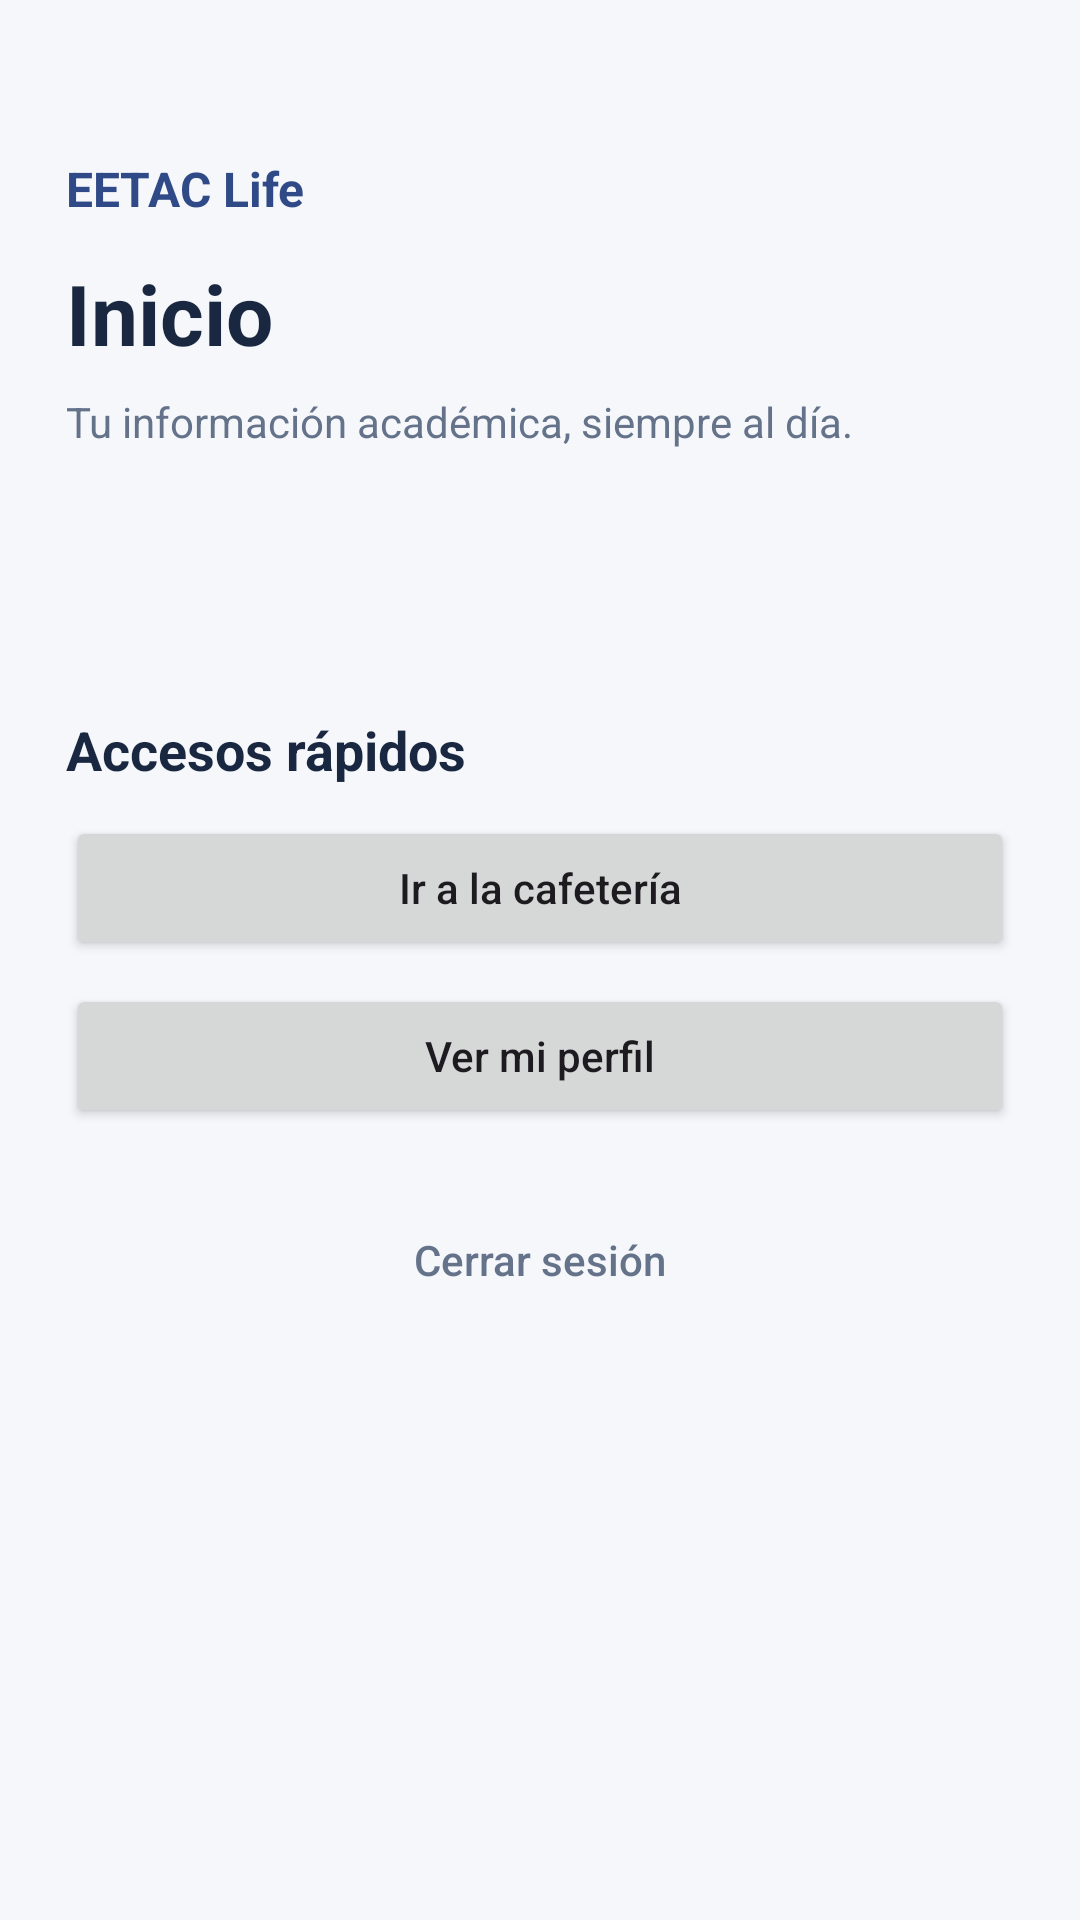

Layout XML and referenced resources for this Android screen:
<!-- AndroidManifest.xml: application theme Theme.EETACLife -->
<!-- res/layout/activity_inicio.xml -->
<?xml version="1.0" encoding="utf-8"?>
<ScrollView xmlns:android="http://schemas.android.com/apk/res/android"
    android:layout_width="match_parent"
    android:layout_height="match_parent"
    android:background="@color/eetac_bg"
    android:fillViewport="true">

    <LinearLayout
        android:layout_width="match_parent"
        android:layout_height="wrap_content"
        android:orientation="vertical"
        android:padding="22dp">

        <TextView
            android:layout_width="match_parent"
            android:layout_height="wrap_content"
            android:layout_marginTop="30dp"
            android:text="@string/app_name"
            android:textColor="@color/eetac_accent"
            android:textSize="16sp"
            android:textStyle="bold" />

        <TextView
            android:id="@+id/tvInicioWelcome"
            android:layout_width="match_parent"
            android:layout_height="wrap_content"
            android:layout_marginTop="12dp"
            android:text="@string/home_title"
            android:textColor="@color/eetac_text"
            android:textSize="28sp"
            android:textStyle="bold" />

        <TextView
            android:layout_width="match_parent"
            android:layout_height="wrap_content"
            android:layout_marginTop="8dp"
            android:layout_marginBottom="24dp"
            android:text="@string/home_subtitle"
            android:textColor="@color/eetac_muted"
            android:textSize="14sp" />

        <include
            android:id="@+id/statsInicio"
            layout="@layout/view_student_stats"
            android:visibility="gone" />

        <TextView
            android:id="@+id/tvInicioStatus"
            android:layout_width="match_parent"
            android:layout_height="wrap_content"
            android:layout_marginTop="12dp"
            android:textColor="@color/eetac_muted"
            android:textSize="13sp" />

        <TextView
            android:layout_width="match_parent"
            android:layout_height="wrap_content"
            android:layout_marginTop="34dp"
            android:layout_marginBottom="10dp"
            android:text="@string/home_shortcuts"
            android:textColor="@color/eetac_text"
            android:textSize="18sp"
            android:textStyle="bold" />

        <Button
            android:id="@+id/btnGoToTienda"
            android:layout_width="match_parent"
            android:layout_height="wrap_content"
            android:text="@string/go_shop"
            android:textAllCaps="false" />

        <Button
            android:id="@+id/btnGoToPerfil"
            android:layout_width="match_parent"
            android:layout_height="wrap_content"
            android:layout_marginTop="8dp"
            android:text="@string/go_profile"
            android:textAllCaps="false" />

        <Button
            android:id="@+id/btnLogout"
            style="?android:attr/borderlessButtonStyle"
            android:layout_width="match_parent"
            android:layout_height="wrap_content"
            android:layout_marginTop="20dp"
            android:text="@string/logout"
            android:textAllCaps="false"
            android:textColor="@color/eetac_muted" />

    </LinearLayout>
</ScrollView>
<!-- res/layout/view_student_stats.xml (included above) -->
<?xml version="1.0" encoding="utf-8"?>
<LinearLayout xmlns:android="http://schemas.android.com/apk/res/android"
    android:layout_width="match_parent"
    android:layout_height="wrap_content"
    android:orientation="horizontal"
    android:baselineAligned="false">

    <LinearLayout
        android:layout_width="0dp"
        android:layout_height="wrap_content"
        android:layout_weight="1"
        android:layout_marginEnd="5dp"
        android:padding="12dp"
        android:gravity="center"
        android:orientation="vertical"
        android:background="@drawable/bg_card">

        <TextView
            android:layout_width="wrap_content"
            android:layout_height="wrap_content"
            android:text="@string/stats_ects_label"
            android:textColor="@color/eetac_muted"
            android:textSize="12sp" />

        <TextView
            android:id="@+id/tvStatsEcts"
            android:layout_width="wrap_content"
            android:layout_height="wrap_content"
            android:layout_marginTop="4dp"
            android:textColor="@color/eetac_text"
            android:textSize="22sp"
            android:textStyle="bold" />
    </LinearLayout>

    <LinearLayout
        android:layout_width="0dp"
        android:layout_height="wrap_content"
        android:layout_weight="1"
        android:layout_marginStart="5dp"
        android:layout_marginEnd="5dp"
        android:padding="12dp"
        android:gravity="center"
        android:orientation="vertical"
        android:background="@drawable/bg_card">

        <TextView
            android:layout_width="wrap_content"
            android:layout_height="wrap_content"
            android:text="@string/stats_energy_label"
            android:textColor="@color/eetac_muted"
            android:textSize="12sp" />

        <TextView
            android:id="@+id/tvStatsEnergy"
            android:layout_width="wrap_content"
            android:layout_height="wrap_content"
            android:layout_marginTop="4dp"
            android:textColor="@color/eetac_text"
            android:textSize="22sp"
            android:textStyle="bold" />
    </LinearLayout>

    <LinearLayout
        android:layout_width="0dp"
        android:layout_height="wrap_content"
        android:layout_weight="1"
        android:layout_marginStart="5dp"
        android:padding="12dp"
        android:gravity="center"
        android:orientation="vertical"
        android:background="@drawable/bg_card">

        <TextView
            android:layout_width="wrap_content"
            android:layout_height="wrap_content"
            android:text="@string/stats_coins_label"
            android:textColor="@color/eetac_muted"
            android:textSize="12sp" />

        <TextView
            android:id="@+id/tvStatsCoins"
            android:layout_width="wrap_content"
            android:layout_height="wrap_content"
            android:layout_marginTop="4dp"
            android:textColor="@color/eetac_text"
            android:textSize="22sp"
            android:textStyle="bold" />
    </LinearLayout>

</LinearLayout>
<!-- resources referenced by this layout -->
<resources>
  <color name="eetac_accent">#FF304A87</color>
  <color name="eetac_bg">#FFF5F7FB</color>
  <color name="eetac_muted">#FF65738A</color>
  <color name="eetac_text">#FF192840</color>
  <!-- drawable bg_card (drawable) -->
  <?xml version="1.0" encoding="utf-8"?>
  <shape xmlns:android="http://schemas.android.com/apk/res/android">
  
      <solid android:color="@color/eetac_surface" />
  
      <corners android:radius="16dp" />
  
      <stroke
          android:width="1dp"
          android:color="@color/eetac_border" />
  
  </shape>
  <string name="app_name">EETAC Life</string>
  <string name="go_profile">Ver mi perfil</string>
  <string name="go_shop">Ir a la cafetería</string>
  <string name="home_shortcuts">Accesos rápidos</string>
  <string name="home_subtitle">Tu información académica, siempre al día.</string>
  <string name="home_title">Inicio</string>
  <string name="logout">Cerrar sesión</string>
  <string name="stats_coins_label">Monedas</string>
  <string name="stats_ects_label">ECTS</string>
  <string name="stats_energy_label">Energía</string>
  <style name="Theme.EETACLife" parent="Base.Theme.EETACLife" />
  <color name="eetac_surface">#FFFFFFFF</color>
  <color name="eetac_border">#FFDCE5F0</color>
  <style name="Base.Theme.EETACLife" parent="Theme.Material3.DayNight.NoActionBar">
          
          
      </style>
</resources>
